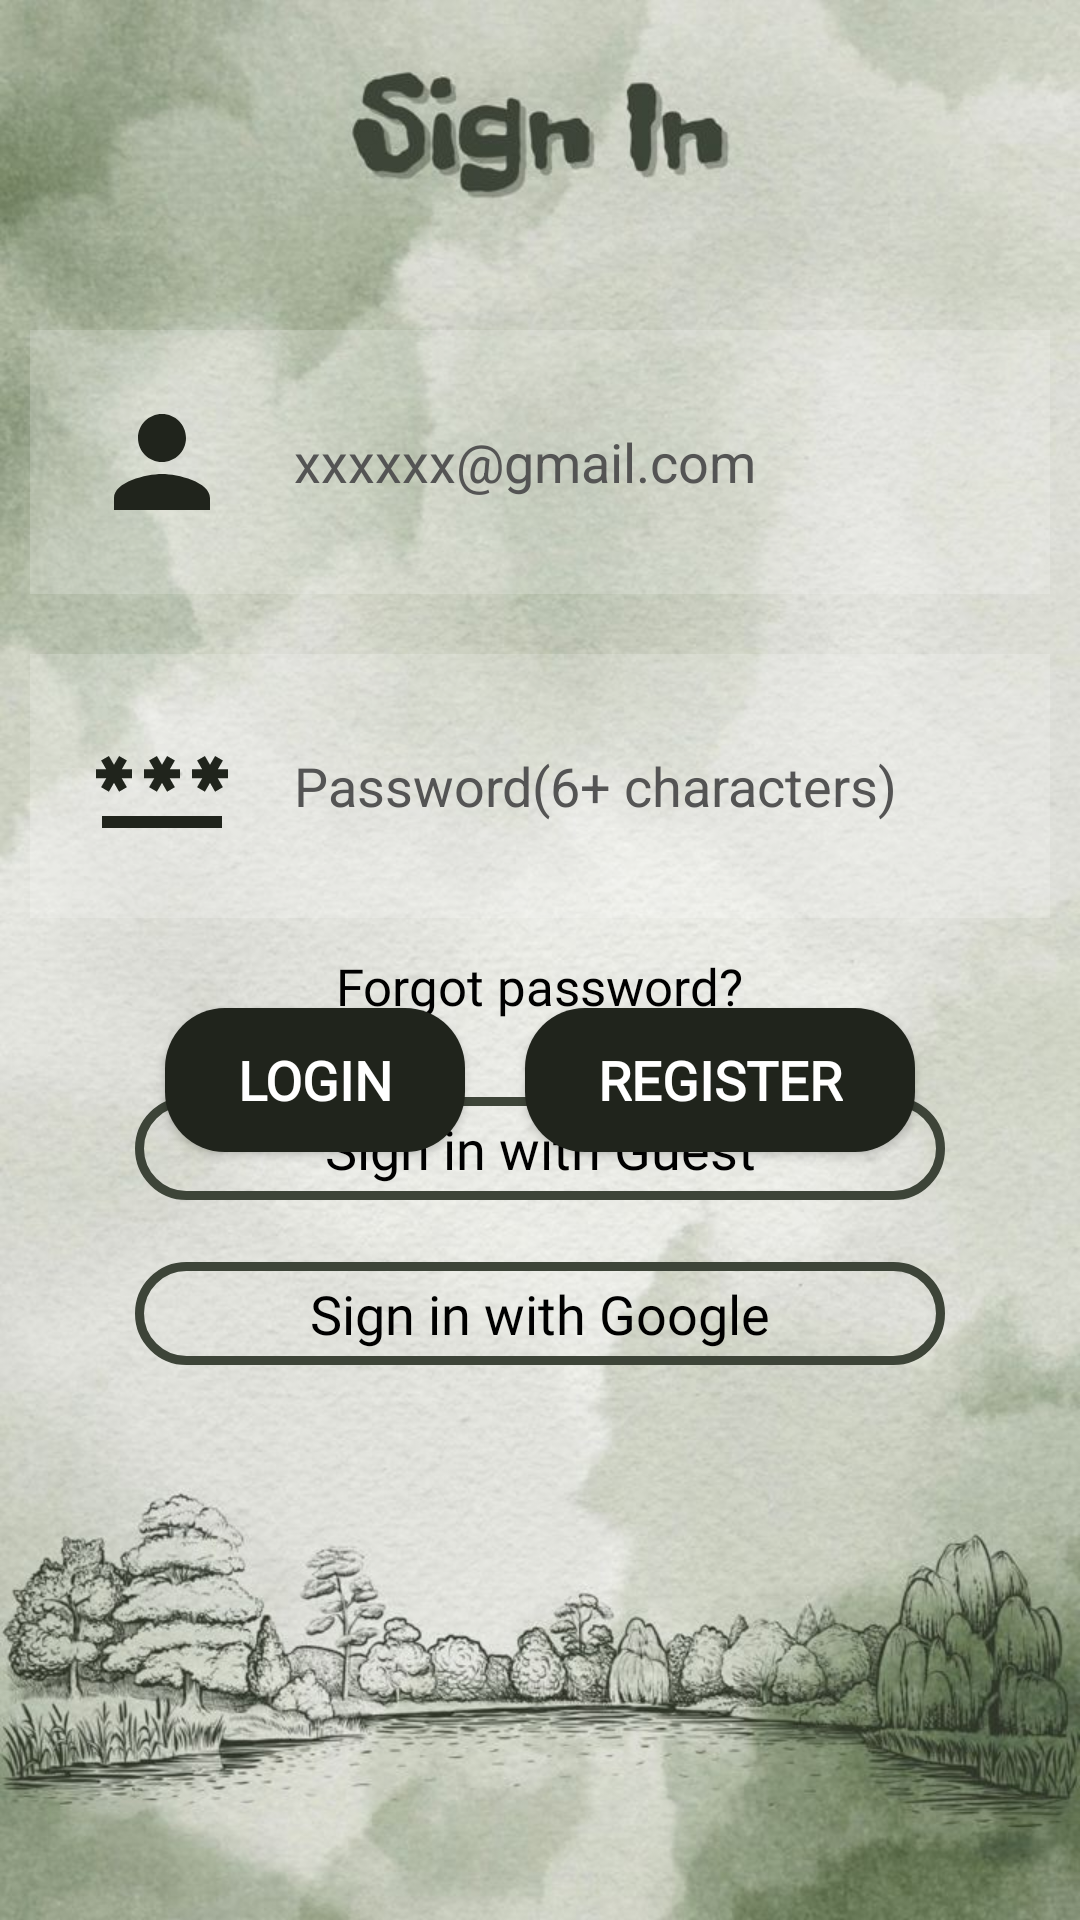

This screen was rendered from an Android layout file. Write that file and the resources it references.
<!-- AndroidManifest.xml: application theme Theme.A1 -->
<!-- res/layout/activity_login.xml -->
<?xml version="1.0" encoding="utf-8"?>
<RelativeLayout xmlns:android="http://schemas.android.com/apk/res/android"
    xmlns:app="http://schemas.android.com/apk/res-auto"
    xmlns:tools="http://schemas.android.com/tools"
    android:layout_width="match_parent"
    android:layout_height="match_parent"
    android:background="@drawable/signin_bg"
    tools:context=".Page.LoginActivity">

    <EditText
        android:id="@+id/username"
        android:layout_width="match_parent"
        android:layout_height="wrap_content"
        android:layout_alignParentTop="true"
        android:layout_marginStart="10dp"
        android:layout_marginTop="110dp"
        android:layout_marginEnd="10dp"
        android:layout_marginBottom="10dp"
        android:background="#30ffffff"
        android:drawableLeft="@drawable/profile"
        android:drawablePadding="20dp"
        android:hint="xxxxxx@gmail.com"
        android:padding="20dp"
        android:textColor="@color/black"
        android:textColorHint="@color/gray" />

    <EditText
        android:id="@+id/password"
        android:layout_width="match_parent"
        android:layout_height="wrap_content"
        android:layout_below="@id/username"
        android:layout_marginStart="10dp"
        android:layout_marginTop="10dp"
        android:layout_marginEnd="10dp"
        android:layout_marginBottom="10dp"
        android:background="#30ffffff"
        android:drawableLeft="@drawable/password"
        android:drawablePadding="20dp"
        android:hint="Password(6+ characters)"
        android:inputType="textPassword"
        android:padding="20dp"
        android:textColor="@color/black"
        android:textColorHint="@color/gray" />

    <Button
        android:id="@+id/loginbtn"
        style="@style/adLam"
        android:layout_width="100dp"
        android:layout_height="wrap_content"
        android:layout_below="@id/password"
        android:layout_alignParentStart="true"
        android:layout_marginStart="55dp"
        android:layout_marginTop="20dp"
        android:layout_marginBottom="20dp"
        android:background="@drawable/rect_btn2"
        android:backgroundTint="@color/login_green"
        android:text="LOGIN"
        android:textColor="@color/white"
        android:textSize="18dp"
        android:textStyle="bold" />

    <Button
        android:id="@+id/btn_goToRegister"
        style="@style/adLam"
        android:layout_width="130dp"
        android:layout_height="wrap_content"
        android:layout_below="@id/password"
        android:layout_alignParentEnd="true"
        android:layout_marginTop="20dp"
        android:layout_marginEnd="55dp"
        android:layout_marginBottom="20dp"
        android:background="@drawable/rect_btn2"
        android:backgroundTint="@color/login_green"
        android:text="Register"
        android:textColor="@color/white"
        android:textSize="18dp"
        android:textStyle="bold" />

    <TextView
        android:id="@+id/tv_forgotPassword"
        style="@style/adLam"
        android:layout_width="wrap_content"
        android:layout_height="wrap_content"
        android:layout_alignParentBottom="true"
        android:layout_centerHorizontal="true"
        android:layout_marginStart="20dp"
        android:layout_marginEnd="20dp"
        android:layout_marginBottom="300dp"
        android:text="Forgot password?"
        android:textColor="@color/black"
        android:textSize="17dp" />

    <TextView
        android:id="@+id/signInAsGuest"
        style="@style/shojumaru"
        android:layout_width="321dp"
        android:layout_height="wrap_content"
        android:layout_alignParentStart="true"
        android:layout_alignParentEnd="true"
        android:layout_alignParentBottom="true"
        android:layout_marginStart="45dp"
        android:layout_marginEnd="45dp"
        android:layout_marginBottom="240dp"
        android:background="@drawable/rectangle1"
        android:gravity="center"
        android:text="Sign in with Guest"
        android:textColor="@color/black"
        android:textSize="18sp" />

    <TextView
        android:id="@+id/signInWithGoogle"
        style="@style/shojumaru"
        android:layout_width="321dp"
        android:layout_height="wrap_content"
        android:layout_alignParentStart="true"
        android:layout_alignParentEnd="true"
        android:layout_alignParentBottom="true"
        android:layout_marginStart="45dp"
        android:layout_marginEnd="45dp"
        android:layout_marginBottom="185dp"
        android:background="@drawable/rectangle1"
        android:gravity="center"
        android:text="Sign in with Google"
        android:textColor="@color/black"
        android:textSize="18sp" />

    <ImageView
        android:id="@+id/imageView2"
        android:layout_width="24dp"
        android:layout_height="24dp"
        android:layout_alignStart="@+id/signInWithGoogle"
        android:layout_alignEnd="@+id/signInWithGoogle"
        android:layout_alignParentBottom="true"
        android:layout_marginStart="14dp"
        android:layout_marginEnd="275dp"
        android:layout_marginBottom="190dp"
        app:srcCompat="@drawable/google" />

</RelativeLayout>
<!-- resources referenced by this layout -->
<resources>
  <color name="black">#FF000000</color>
  <color name="gray">#FF545454</color>
  <color name="login_green">#20241c</color>
  <color name="white">#FFFFFFFF</color>
  <!-- drawable password (drawable) -->
  <vector android:height="48dp" android:tint="#20241c"
      android:viewportHeight="24" android:viewportWidth="24"
      android:width="48dp" xmlns:android="http://schemas.android.com/apk/res/android">
      <path android:fillColor="@android:color/white" android:pathData="M2,17h20v2H2V17zM3.15,12.95L4,11.47l0.85,1.48l1.3,-0.75L5.3,10.72H7v-1.5H5.3l0.85,-1.47L4.85,7L4,8.47L3.15,7l-1.3,0.75L2.7,9.22H1v1.5h1.7L1.85,12.2L3.15,12.95zM9.85,12.2l1.3,0.75L12,11.47l0.85,1.48l1.3,-0.75l-0.85,-1.48H15v-1.5h-1.7l0.85,-1.47L12.85,7L12,8.47L11.15,7l-1.3,0.75l0.85,1.47H9v1.5h1.7L9.85,12.2zM23,9.22h-1.7l0.85,-1.47L20.85,7L20,8.47L19.15,7l-1.3,0.75l0.85,1.47H17v1.5h1.7l-0.85,1.48l1.3,0.75L20,11.47l0.85,1.48l1.3,-0.75l-0.85,-1.48H23V9.22z"/>
  </vector>
  <!-- drawable profile (drawable) -->
  <vector android:height="48dp" android:tint="#20241c"
      android:viewportHeight="24" android:viewportWidth="24"
      android:width="48dp" xmlns:android="http://schemas.android.com/apk/res/android">
      <path android:fillColor="@android:color/white" android:pathData="M12,12c2.21,0 4,-1.79 4,-4s-1.79,-4 -4,-4 -4,1.79 -4,4 1.79,4 4,4zM12,14c-2.67,0 -8,1.34 -8,4v2h16v-2c0,-2.66 -5.33,-4 -8,-4z"/>
  </vector>
  <!-- drawable rect_btn2 (drawable) -->
  <?xml version="1.0" encoding="utf-8"?>
  <selector xmlns:android="http://schemas.android.com/apk/res/android">
      <item>
          <shape android:shape="rectangle">
              <solid android:color="@color/login_green" />
              <corners android:radius="20dp" />
          </shape>
      </item>
  </selector>
  <!-- drawable rectangle1 (drawable) -->
  <?xml version="1.0" encoding="utf-8"?>
  <shape xmlns:android="http://schemas.android.com/apk/res/android"
      android:shape="rectangle">
      <solid android:color="@android:color/transparent"/>
      <stroke android:color="#3d4438"
          android:width="3dp"/>
      <padding android:bottom="5dp"
          android:left="5dp"
          android:right="5dp"
          android:top="5dp"/>
      <corners android:bottomLeftRadius="30dp"
          android:bottomRightRadius="30dp"
          android:topLeftRadius="30dp"
          android:topRightRadius="30dp"/>
  
  </shape>
  <!-- drawable signin_bg: jpeg bitmap (drawable, 110244 bytes) -->
  <style name="adLam">
          <item name="android:textColor">@color/white</item>
          <item name="android:fontFamily">@font/adlam</item>
      </style>
  <style name="shojumaru">
          <item name="android:textColor">@color/white</item>
          <item name="android:fontFamily">@font/shojumaru</item>
      </style>
  <style name="Theme.A1" parent="Theme.AppCompat.Light.NoActionBar">
          
          <item name="colorPrimary">@color/purple_200</item>
          <item name="colorPrimaryDark">@color/dark_green</item>
          <item name="colorAccent">@color/bar_green</item>
          
      </style>
  <color name="purple_200">#FFBB86FC</color>
  <color name="dark_green">#30372a</color>
  <color name="bar_green">#4A5441</color>
</resources>
